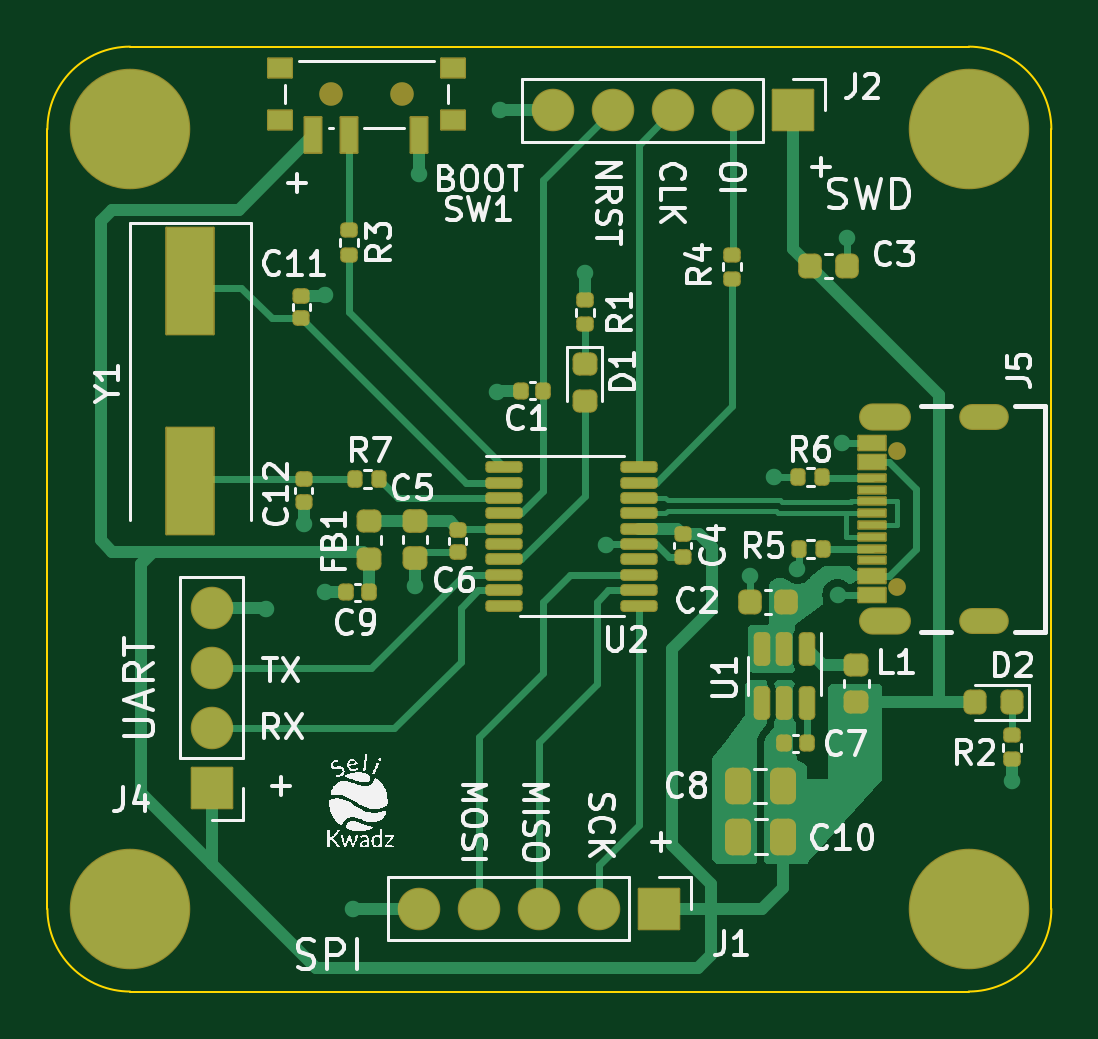
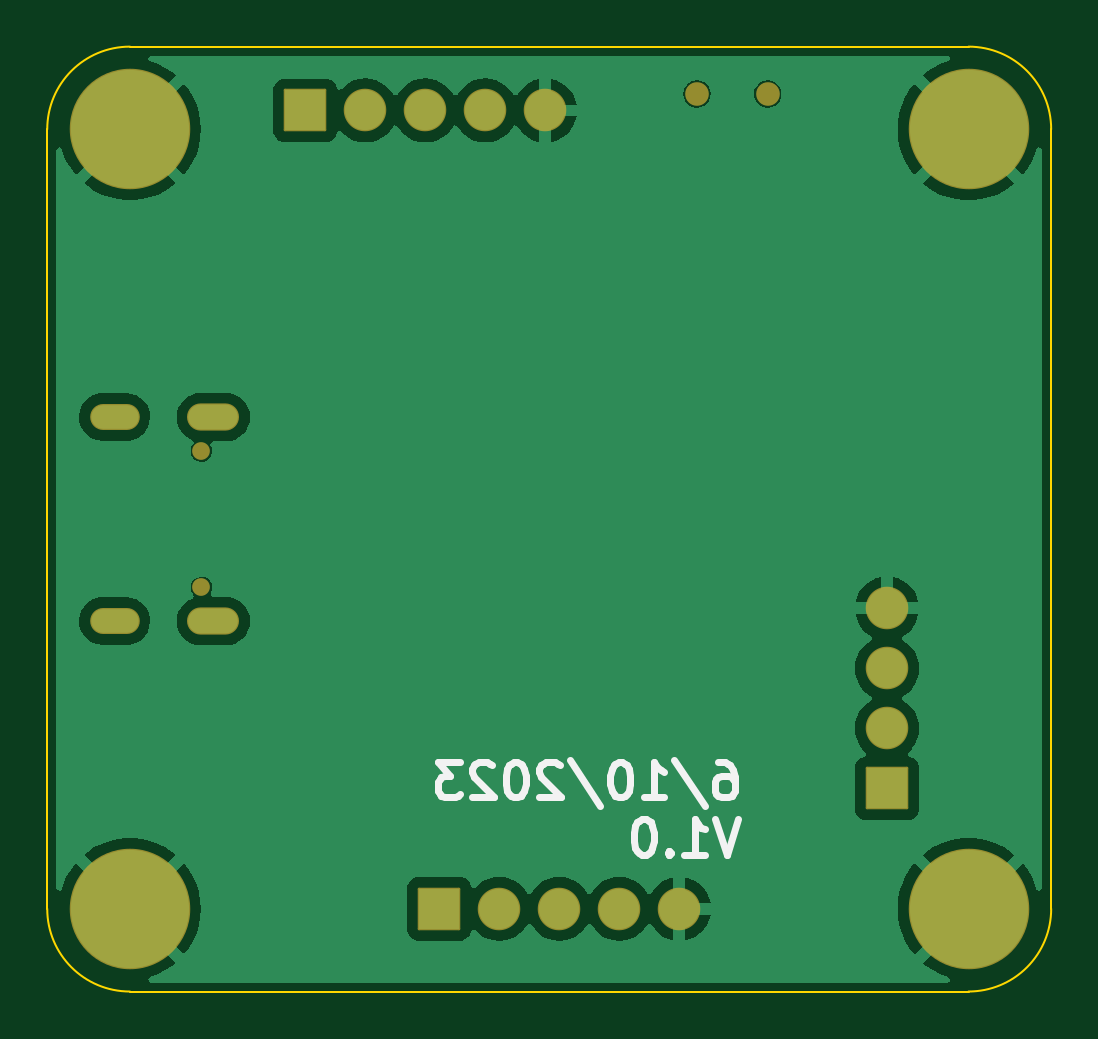
Circuit board: 9 layer files. Board 42.5 x 40.0 mm.
- bottom_copper: st-breakout-B_Cu.gbr (40194 bytes)
- bottom_mask: st-breakout-B_Mask.gbr (2332 bytes)
- paste: st-breakout-B_Paste.gbr (469 bytes)
- bottom_silk: st-breakout-B_Silkscreen.gbr (7678 bytes)
- outline: st-breakout-Edge_Cuts.gbr (1040 bytes)
- top_copper: st-breakout-F_Cu.gbr (29185 bytes)
- top_mask: st-breakout-F_Mask.gbr (7784 bytes)
- paste: st-breakout-F_Paste.gbr (6126 bytes)
- top_silk: st-breakout-F_Silkscreen.gbr (85276 bytes)

=== bottom_copper: st-breakout-B_Cu.gbr (40194 bytes, source omitted) ===
=== bottom_mask: st-breakout-B_Mask.gbr (2332 bytes, source withheld) ===
=== paste: st-breakout-B_Paste.gbr ===
%TF.GenerationSoftware,KiCad,Pcbnew,7.0.5*%
%TF.CreationDate,2023-06-10T20:49:47-07:00*%
%TF.ProjectId,st-breakout,73742d62-7265-4616-9b6f-75742e6b6963,rev?*%
%TF.SameCoordinates,Original*%
%TF.FileFunction,Paste,Bot*%
%TF.FilePolarity,Positive*%
%FSLAX46Y46*%
G04 Gerber Fmt 4.6, Leading zero omitted, Abs format (unit mm)*
G04 Created by KiCad (PCBNEW 7.0.5) date 2023-06-10 20:49:47*
%MOMM*%
%LPD*%
G01*
G04 APERTURE LIST*
G04 APERTURE END LIST*
M02*

=== bottom_silk: st-breakout-B_Silkscreen.gbr (7678 bytes, source omitted) ===
=== outline: st-breakout-Edge_Cuts.gbr ===
%TF.GenerationSoftware,KiCad,Pcbnew,7.0.5*%
%TF.CreationDate,2023-06-10T20:49:47-07:00*%
%TF.ProjectId,st-breakout,73742d62-7265-4616-9b6f-75742e6b6963,rev?*%
%TF.SameCoordinates,Original*%
%TF.FileFunction,Profile,NP*%
%FSLAX46Y46*%
G04 Gerber Fmt 4.6, Leading zero omitted, Abs format (unit mm)*
G04 Created by KiCad (PCBNEW 7.0.5) date 2023-06-10 20:49:47*
%MOMM*%
%LPD*%
G01*
G04 APERTURE LIST*
%TA.AperFunction,Profile*%
%ADD10C,0.100000*%
%TD*%
G04 APERTURE END LIST*
D10*
X153250000Y-114500000D02*
G75*
G03*
X156750000Y-111000000I0J3500000D01*
G01*
X153250000Y-74500000D02*
X117750000Y-74500000D01*
X114250000Y-111000000D02*
X114250000Y-78000000D01*
X117750000Y-74500000D02*
G75*
G03*
X114250000Y-78000000I0J-3500000D01*
G01*
X114250000Y-111000000D02*
G75*
G03*
X117750000Y-114500000I3500000J0D01*
G01*
X156750000Y-78000000D02*
G75*
G03*
X153250000Y-74500000I-3500000J0D01*
G01*
X156750000Y-111000000D02*
X156750000Y-78000000D01*
X153250000Y-114500000D02*
X117750000Y-114500000D01*
M02*

=== top_copper: st-breakout-F_Cu.gbr (29185 bytes, source omitted) ===
=== top_mask: st-breakout-F_Mask.gbr (7784 bytes, source omitted) ===
=== paste: st-breakout-F_Paste.gbr ===
%TF.GenerationSoftware,KiCad,Pcbnew,7.0.5*%
%TF.CreationDate,2023-06-10T20:49:47-07:00*%
%TF.ProjectId,st-breakout,73742d62-7265-4616-9b6f-75742e6b6963,rev?*%
%TF.SameCoordinates,Original*%
%TF.FileFunction,Paste,Top*%
%TF.FilePolarity,Positive*%
%FSLAX46Y46*%
G04 Gerber Fmt 4.6, Leading zero omitted, Abs format (unit mm)*
G04 Created by KiCad (PCBNEW 7.0.5) date 2023-06-10 20:49:47*
%MOMM*%
%LPD*%
G01*
G04 APERTURE LIST*
G04 Aperture macros list*
%AMRoundRect*
0 Rectangle with rounded corners*
0 $1 Rounding radius*
0 $2 $3 $4 $5 $6 $7 $8 $9 X,Y pos of 4 corners*
0 Add a 4 corners polygon primitive as box body*
4,1,4,$2,$3,$4,$5,$6,$7,$8,$9,$2,$3,0*
0 Add four circle primitives for the rounded corners*
1,1,$1+$1,$2,$3*
1,1,$1+$1,$4,$5*
1,1,$1+$1,$6,$7*
1,1,$1+$1,$8,$9*
0 Add four rect primitives between the rounded corners*
20,1,$1+$1,$2,$3,$4,$5,0*
20,1,$1+$1,$4,$5,$6,$7,0*
20,1,$1+$1,$6,$7,$8,$9,0*
20,1,$1+$1,$8,$9,$2,$3,0*%
G04 Aperture macros list end*
%ADD10R,1.000000X0.800000*%
%ADD11R,0.700000X1.500000*%
%ADD12R,1.150000X0.600000*%
%ADD13R,1.150000X0.300000*%
%ADD14RoundRect,0.135000X-0.135000X-0.185000X0.135000X-0.185000X0.135000X0.185000X-0.135000X0.185000X0*%
%ADD15RoundRect,0.225000X0.225000X0.250000X-0.225000X0.250000X-0.225000X-0.250000X0.225000X-0.250000X0*%
%ADD16RoundRect,0.140000X0.170000X-0.140000X0.170000X0.140000X-0.170000X0.140000X-0.170000X-0.140000X0*%
%ADD17RoundRect,0.218750X0.256250X-0.218750X0.256250X0.218750X-0.256250X0.218750X-0.256250X-0.218750X0*%
%ADD18R,2.000000X4.500000*%
%ADD19RoundRect,0.140000X-0.170000X0.140000X-0.170000X-0.140000X0.170000X-0.140000X0.170000X0.140000X0*%
%ADD20RoundRect,0.135000X0.185000X-0.135000X0.185000X0.135000X-0.185000X0.135000X-0.185000X-0.135000X0*%
%ADD21RoundRect,0.140000X-0.140000X-0.170000X0.140000X-0.170000X0.140000X0.170000X-0.140000X0.170000X0*%
%ADD22RoundRect,0.140000X0.140000X0.170000X-0.140000X0.170000X-0.140000X-0.170000X0.140000X-0.170000X0*%
%ADD23RoundRect,0.218750X0.218750X0.256250X-0.218750X0.256250X-0.218750X-0.256250X0.218750X-0.256250X0*%
%ADD24RoundRect,0.225000X-0.250000X0.225000X-0.250000X-0.225000X0.250000X-0.225000X0.250000X0.225000X0*%
%ADD25RoundRect,0.135000X0.135000X0.185000X-0.135000X0.185000X-0.135000X-0.185000X0.135000X-0.185000X0*%
%ADD26RoundRect,0.250000X0.250000X0.475000X-0.250000X0.475000X-0.250000X-0.475000X0.250000X-0.475000X0*%
%ADD27RoundRect,0.100000X-0.637500X-0.100000X0.637500X-0.100000X0.637500X0.100000X-0.637500X0.100000X0*%
%ADD28RoundRect,0.150000X-0.150000X0.512500X-0.150000X-0.512500X0.150000X-0.512500X0.150000X0.512500X0*%
%ADD29RoundRect,0.218750X-0.256250X0.218750X-0.256250X-0.218750X0.256250X-0.218750X0.256250X0.218750X0*%
%ADD30RoundRect,0.135000X-0.185000X0.135000X-0.185000X-0.135000X0.185000X-0.135000X0.185000X0.135000X0*%
%ADD31RoundRect,0.225000X-0.225000X-0.250000X0.225000X-0.250000X0.225000X0.250000X-0.225000X0.250000X0*%
G04 APERTURE END LIST*
D10*
%TO.C,SW1*%
X131400000Y-77610000D03*
X131400000Y-75400000D03*
X124100000Y-77610000D03*
X124100000Y-75400000D03*
D11*
X130000000Y-78260000D03*
X127000000Y-78260000D03*
X125500000Y-78260000D03*
%TD*%
D12*
%TO.C,J5*%
X149145000Y-97700000D03*
X149145000Y-91300000D03*
X149145000Y-96900000D03*
X149145000Y-92100000D03*
D13*
X149145000Y-94250000D03*
X149145000Y-94750000D03*
X149145000Y-93750000D03*
X149145000Y-93250000D03*
X149145000Y-92750000D03*
X149145000Y-95250000D03*
X149145000Y-95750000D03*
X149145000Y-96250000D03*
%TD*%
D14*
%TO.C,R5*%
X146055000Y-95750000D03*
X147075000Y-95750000D03*
%TD*%
D15*
%TO.C,C2*%
X145525000Y-98025000D03*
X143975000Y-98025000D03*
%TD*%
D16*
%TO.C,C11*%
X125000000Y-86000000D03*
X125000000Y-85040000D03*
%TD*%
D17*
%TO.C,L1*%
X148500000Y-102250000D03*
X148500000Y-100675000D03*
%TD*%
D18*
%TO.C,Y1*%
X120300000Y-84400000D03*
X120300000Y-92900000D03*
%TD*%
D19*
%TO.C,C12*%
X125100000Y-92800000D03*
X125100000Y-93760000D03*
%TD*%
D20*
%TO.C,R4*%
X143250000Y-84320000D03*
X143250000Y-83300000D03*
%TD*%
%TO.C,R3*%
X127000000Y-83300000D03*
X127000000Y-82280000D03*
%TD*%
D21*
%TO.C,C7*%
X145440000Y-104000000D03*
X146400000Y-104000000D03*
%TD*%
D22*
%TO.C,C9*%
X127860000Y-97600000D03*
X126900000Y-97600000D03*
%TD*%
D23*
%TO.C,D2*%
X155100000Y-102250000D03*
X153525000Y-102250000D03*
%TD*%
D24*
%TO.C,C5*%
X129800000Y-94600000D03*
X129800000Y-96150000D03*
%TD*%
D25*
%TO.C,R7*%
X128300000Y-92800000D03*
X127280000Y-92800000D03*
%TD*%
D26*
%TO.C,C8*%
X145375000Y-105800000D03*
X143475000Y-105800000D03*
%TD*%
D27*
%TO.C,U2*%
X133575000Y-92310000D03*
X133575000Y-92960000D03*
X133575000Y-93610000D03*
X133575000Y-94260000D03*
X133575000Y-94910000D03*
X133575000Y-95560000D03*
X133575000Y-96210000D03*
X133575000Y-96860000D03*
X133575000Y-97510000D03*
X133575000Y-98160000D03*
X139300000Y-98160000D03*
X139300000Y-97510000D03*
X139300000Y-96860000D03*
X139300000Y-96210000D03*
X139300000Y-95560000D03*
X139300000Y-94910000D03*
X139300000Y-94260000D03*
X139300000Y-93610000D03*
X139300000Y-92960000D03*
X139300000Y-92310000D03*
%TD*%
D20*
%TO.C,R1*%
X137000000Y-86250000D03*
X137000000Y-85230000D03*
%TD*%
D28*
%TO.C,U1*%
X146400000Y-100000000D03*
X145450000Y-100000000D03*
X144500000Y-100000000D03*
X144500000Y-102275000D03*
X145450000Y-102275000D03*
X146400000Y-102275000D03*
%TD*%
D29*
%TO.C,FB1*%
X127879500Y-94600000D03*
X127879500Y-96175000D03*
%TD*%
D30*
%TO.C,R2*%
X155100000Y-103650000D03*
X155100000Y-104670000D03*
%TD*%
D19*
%TO.C,C4*%
X141150000Y-95150000D03*
X141150000Y-96110000D03*
%TD*%
D31*
%TO.C,C3*%
X146550000Y-83800000D03*
X148100000Y-83800000D03*
%TD*%
D22*
%TO.C,C1*%
X135250000Y-89060000D03*
X134290000Y-89060000D03*
%TD*%
D14*
%TO.C,R6*%
X146030000Y-92725000D03*
X147050000Y-92725000D03*
%TD*%
D29*
%TO.C,D1*%
X137000000Y-87925000D03*
X137000000Y-89500000D03*
%TD*%
D19*
%TO.C,C6*%
X131629500Y-94946000D03*
X131629500Y-95906000D03*
%TD*%
D26*
%TO.C,C10*%
X143500000Y-107950000D03*
X145400000Y-107950000D03*
%TD*%
M02*

=== top_silk: st-breakout-F_Silkscreen.gbr (85276 bytes, source omitted) ===
